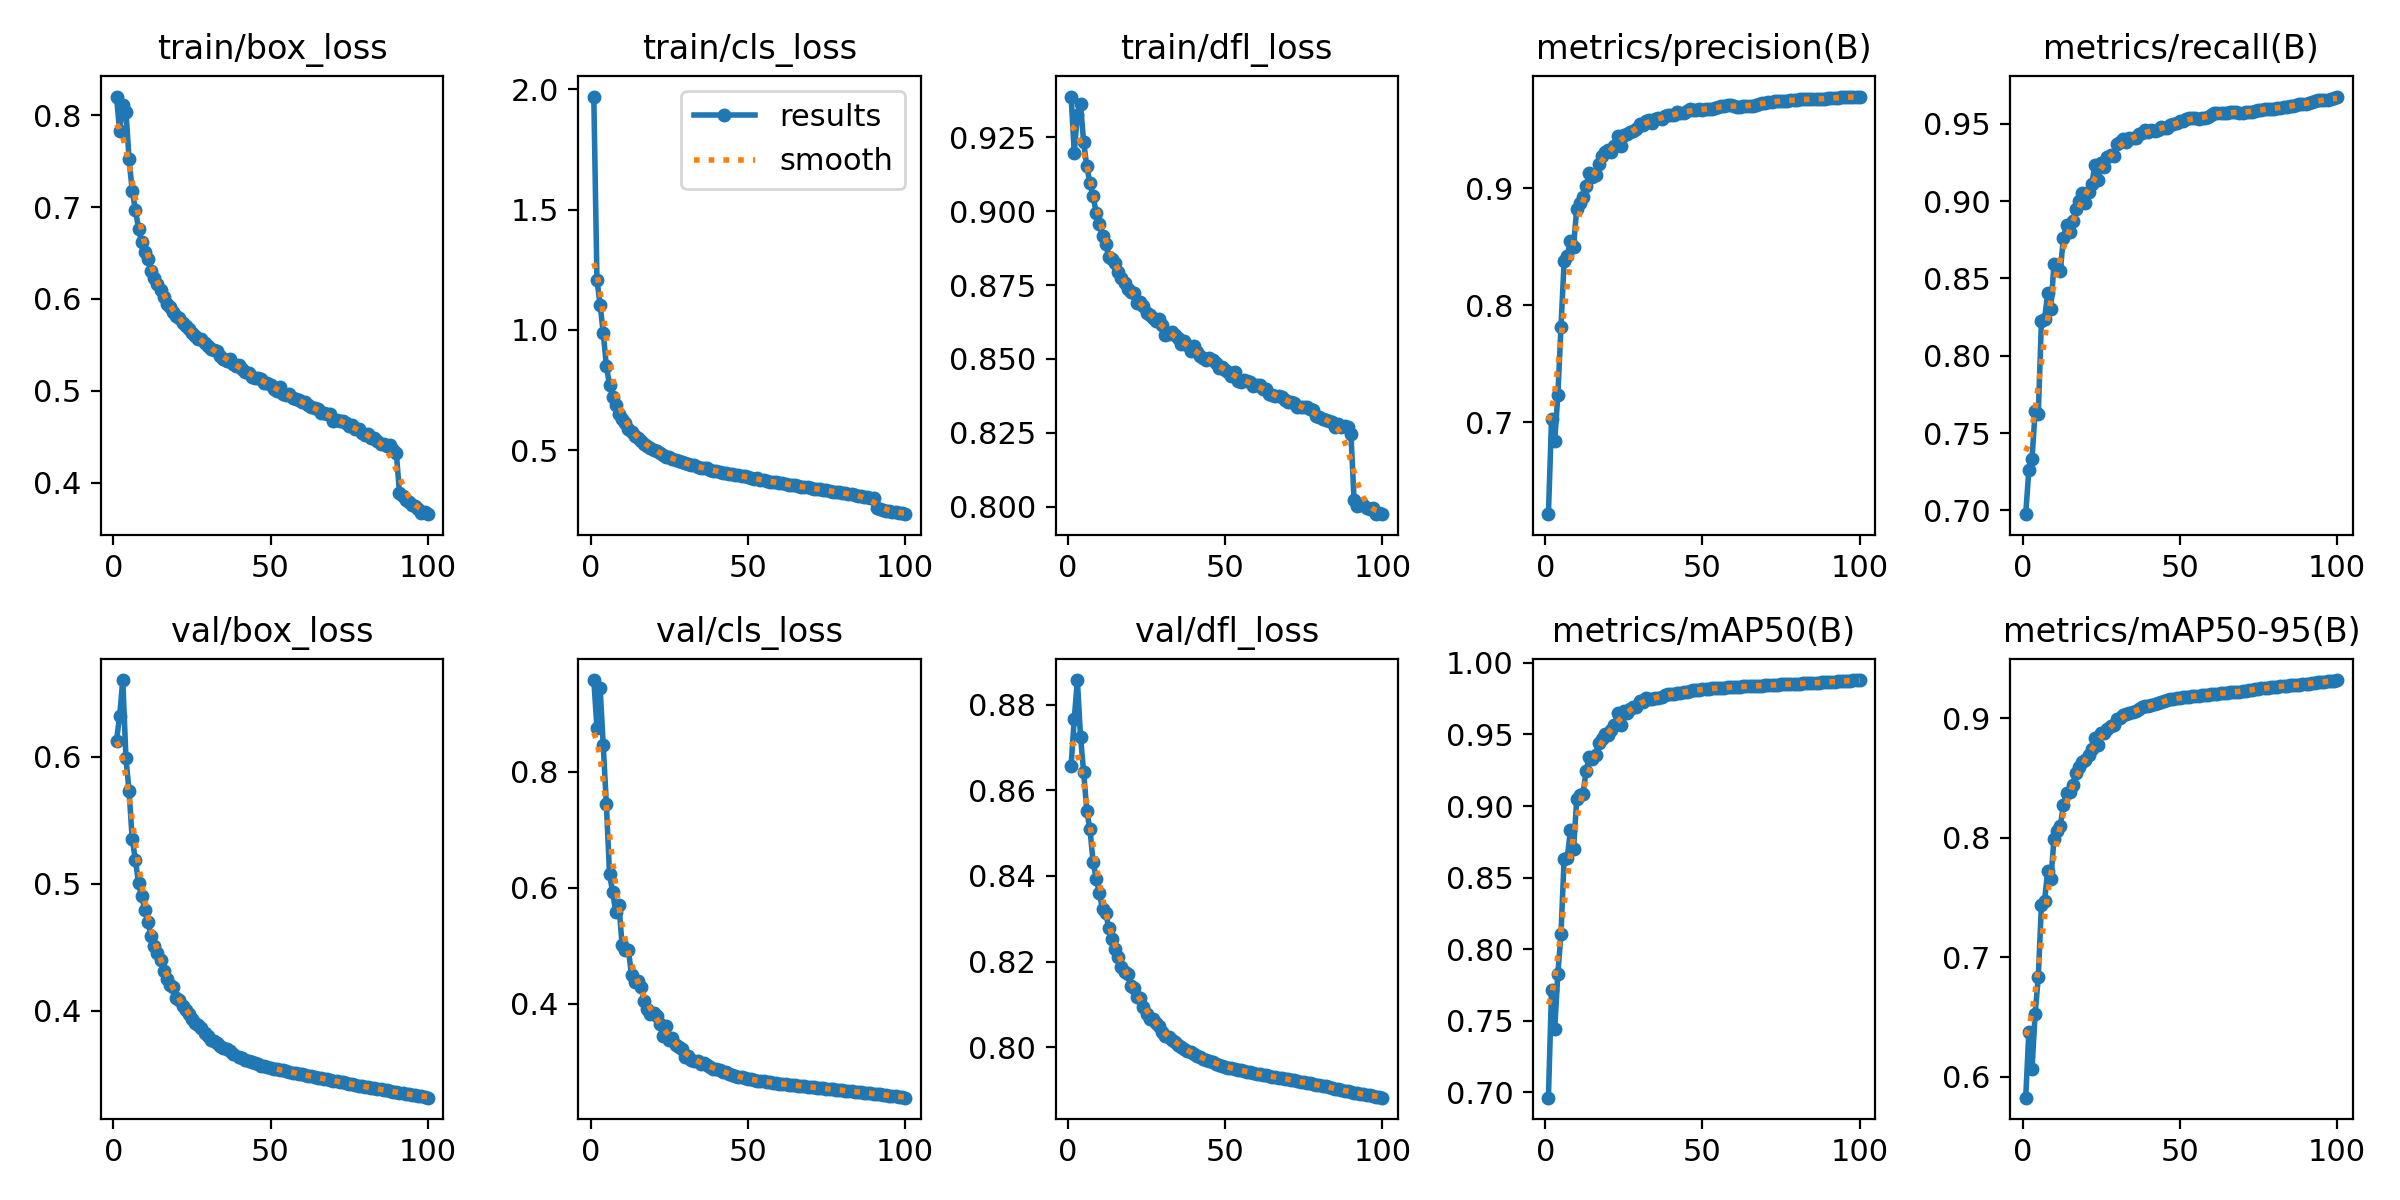

The file beside this chart, header and first rows:
epoch, time, train/box_loss, train/cls_loss, train/dfl_loss, metrics/precision(B), metrics/recall(B), metrics/mAP50(B), metrics/mAP50-95(B), val/box_loss, val/cls_loss, val/dfl_loss, lr/pg0, lr/pg1, lr/pg2
1, 376.2, 0.8201, 1.969, 0.9388, 0.6214, 0.6975, 0.6963, 0.5825, 0.6127, 0.9581, 0.8658, 0.003331, 0.003331, 0.003331
2, 728.8, 0.7825, 1.208, 0.9199, 0.7026, 0.7262, 0.7719, 0.6378, 0.632, 0.8759, 0.8767, 0.006598, 0.006598, 0.006598
3, 1070, 0.8115, 1.106, 0.9327, 0.6838, 0.733, 0.7441, 0.6063, 0.6603, 0.9447, 0.8858, 0.009799, 0.009799, 0.009799
4, 1410, 0.8037, 0.9876, 0.9361, 0.723, 0.7641, 0.7828, 0.6528, 0.5989, 0.846, 0.8725, 0.009703, 0.009703, 0.009703
5, 1750, 0.7521, 0.85, 0.9233, 0.7813, 0.7622, 0.8105, 0.6832, 0.5729, 0.7439, 0.8642, 0.009604, 0.009604, 0.009604
6, 2090, 0.7175, 0.7723, 0.9152, 0.8375, 0.8225, 0.8631, 0.7439, 0.535, 0.6239, 0.8551, 0.009505, 0.009505, 0.009505
7, 2428, 0.6971, 0.7234, 0.9094, 0.8421, 0.8236, 0.8638, 0.7474, 0.5191, 0.5923, 0.8509, 0.009406, 0.009406, 0.009406
8, 2766, 0.6766, 0.6868, 0.9052, 0.8548, 0.8406, 0.8829, 0.7727, 0.5006, 0.558, 0.8433, 0.009307, 0.009307, 0.009307
9, 3105, 0.6618, 0.653, 0.8993, 0.8499, 0.8304, 0.8698, 0.7652, 0.4902, 0.5697, 0.8394, 0.009208, 0.009208, 0.009208
10, 3446, 0.6505, 0.6306, 0.8955, 0.8824, 0.8594, 0.9046, 0.7991, 0.4797, 0.5014, 0.8359, 0.009109, 0.009109, 0.009109
11, 3824, 0.6436, 0.6125, 0.8915, 0.8875, 0.8574, 0.9075, 0.8058, 0.4704, 0.4935, 0.8322, 0.00901, 0.00901, 0.00901
12, 4161, 0.6299, 0.5894, 0.8889, 0.8923, 0.8551, 0.9087, 0.8101, 0.4593, 0.4936, 0.8313, 0.008911, 0.008911, 0.008911
13, 4498, 0.6228, 0.5753, 0.8846, 0.9022, 0.8762, 0.9245, 0.8272, 0.4514, 0.4496, 0.8279, 0.008812, 0.008812, 0.008812
14, 4835, 0.6166, 0.5613, 0.8838, 0.9133, 0.8845, 0.9341, 0.8374, 0.4454, 0.4373, 0.8252, 0.008713, 0.008713, 0.008713
15, 5174, 0.61, 0.5519, 0.8823, 0.9099, 0.8801, 0.933, 0.8385, 0.44, 0.4392, 0.823, 0.008614, 0.008614, 0.008614
16, 5513, 0.6018, 0.5381, 0.8793, 0.9109, 0.887, 0.9353, 0.8444, 0.4312, 0.4296, 0.821, 0.008515, 0.008515, 0.008515
17, 5882, 0.5944, 0.5262, 0.8774, 0.9209, 0.8946, 0.9442, 0.8546, 0.4255, 0.4045, 0.8186, 0.008416, 0.008416, 0.008416
18, 6221, 0.5918, 0.5189, 0.8756, 0.927, 0.8998, 0.9467, 0.8593, 0.4204, 0.392, 0.8176, 0.008317, 0.008317, 0.008317
19, 6671, 0.5863, 0.5096, 0.8737, 0.9309, 0.9054, 0.9504, 0.8632, 0.419, 0.3825, 0.817, 0.008218, 0.008218, 0.008218
20, 7120, 0.5819, 0.5015, 0.8726, 0.9325, 0.8985, 0.9494, 0.8654, 0.4101, 0.3847, 0.8143, 0.008119, 0.008119, 0.008119
21, 7571, 0.5795, 0.4959, 0.8724, 0.9309, 0.9062, 0.953, 0.8694, 0.4085, 0.38, 0.8138, 0.00802, 0.00802, 0.00802
22, 8024, 0.5738, 0.4876, 0.8689, 0.936, 0.9107, 0.9568, 0.8746, 0.4036, 0.3649, 0.8117, 0.007921, 0.007921, 0.007921
23, 8473, 0.5706, 0.4818, 0.8693, 0.9443, 0.9231, 0.965, 0.8839, 0.4011, 0.3445, 0.8114, 0.007822, 0.007822, 0.007822
24, 9123, 0.5668, 0.4747, 0.8679, 0.9363, 0.9133, 0.9569, 0.8773, 0.3973, 0.3618, 0.8094, 0.007723, 0.007723, 0.007723
25, 9860, 0.5629, 0.4727, 0.8655, 0.9453, 0.9246, 0.9664, 0.8876, 0.3936, 0.3373, 0.8078, 0.007624, 0.007624, 0.007624
26, 10616, 0.5599, 0.4647, 0.8649, 0.9458, 0.9223, 0.9648, 0.8878, 0.3904, 0.3421, 0.8066, 0.007525, 0.007525, 0.007525
27, 11383, 0.5564, 0.4619, 0.864, 0.9478, 0.9286, 0.968, 0.891, 0.3891, 0.3294, 0.8066, 0.007426, 0.007426, 0.007426
28, 12138, 0.5562, 0.4582, 0.8628, 0.949, 0.9296, 0.9691, 0.8937, 0.3867, 0.326, 0.8055, 0.007327, 0.007327, 0.007327
29, 12834, 0.5522, 0.4527, 0.8635, 0.9508, 0.9294, 0.9695, 0.8948, 0.383, 0.3225, 0.8049, 0.007228, 0.007228, 0.007228
30, 13457, 0.5486, 0.447, 0.8616, 0.9551, 0.9368, 0.9734, 0.8993, 0.38, 0.3093, 0.8036, 0.007129, 0.007129, 0.007129
31, 14065, 0.5457, 0.4438, 0.8581, 0.9542, 0.9381, 0.9729, 0.9004, 0.3772, 0.3096, 0.8025, 0.00703, 0.00703, 0.00703
32, 14662, 0.544, 0.4407, 0.8585, 0.9574, 0.9399, 0.9752, 0.9027, 0.3761, 0.3036, 0.8024, 0.006931, 0.006931, 0.006931
33, 15320, 0.5439, 0.4388, 0.859, 0.9582, 0.9384, 0.975, 0.9033, 0.3745, 0.3026, 0.8017, 0.006832, 0.006832, 0.006832
34, 15981, 0.5385, 0.4302, 0.858, 0.9556, 0.9407, 0.9747, 0.9042, 0.3728, 0.3015, 0.8011, 0.006733, 0.006733, 0.006733
35, 16641, 0.5352, 0.4293, 0.8571, 0.9592, 0.9407, 0.9758, 0.9057, 0.3712, 0.2972, 0.8006, 0.006634, 0.006634, 0.006634
36, 17304, 0.533, 0.4269, 0.855, 0.9598, 0.9406, 0.9757, 0.9064, 0.3698, 0.298, 0.8001, 0.006535, 0.006535, 0.006535
37, 17953, 0.5344, 0.426, 0.8562, 0.959, 0.9435, 0.9764, 0.9075, 0.3682, 0.2957, 0.7997, 0.006436, 0.006436, 0.006436
38, 18612, 0.5294, 0.4204, 0.8548, 0.9613, 0.9443, 0.9775, 0.9093, 0.3665, 0.2914, 0.7991, 0.006337, 0.006337, 0.006337
39, 19271, 0.5274, 0.4154, 0.8527, 0.9621, 0.946, 0.9782, 0.9103, inf, 0.2881, 0.7988, 0.006238, 0.006238, 0.006238
40, 19933, 0.5279, 0.4158, 0.8544, 0.9627, 0.9447, 0.9782, 0.9103, 0.3642, 0.2875, 0.7985, 0.006139, 0.006139, 0.006139
41, 20592, 0.5235, 0.4116, 0.8523, 0.9623, 0.9456, 0.9783, 0.911, 0.3627, 0.2858, 0.798, 0.00604, 0.00604, 0.00604
42, 21254, 0.5209, 0.4078, 0.851, 0.9646, 0.9452, 0.9787, 0.9118, 0.3615, 0.2832, 0.7976, 0.005941, 0.005941, 0.005941
43, 21922, 0.5197, 0.4057, 0.8504, 0.9644, 0.9459, 0.979, 0.9125, 0.3604, 0.2821, 0.7973, 0.005842, 0.005842, 0.005842
44, 22584, 0.5155, 0.4022, 0.8495, 0.9638, 0.948, 0.9796, 0.9135, 0.3598, 0.2798, 0.797, 0.005743, 0.005743, 0.005743
45, 23249, 0.5146, 0.4005, 0.8502, 0.9655, 0.9473, 0.9799, 0.9143, 0.359, 0.2784, 0.7968, 0.005644, 0.005644, 0.005644
46, 23913, 0.5138, 0.3996, 0.8497, 0.9676, 0.9473, 0.9806, 0.9155, 0.3581, 0.2753, 0.7965, 0.005545, 0.005545, 0.005545
47, 24578, 0.5135, 0.3972, 0.8485, 0.9665, 0.949, 0.9808, 0.9158, 0.3571, 0.2746, 0.7962, 0.005446, 0.005446, 0.005446
48, 25243, 0.5088, 0.3941, 0.847, 0.9666, 0.9496, 0.9809, 0.9163, 0.3565, 0.2737, 0.7959, 0.005347, 0.005347, 0.005347
49, 25907, 0.5087, 0.3925, 0.8473, 0.9673, 0.9502, 0.9812, 0.9168, 0.3558, 0.2725, 0.7957, 0.005248, 0.005248, 0.005248
50, 26572, 0.5069, 0.3894, 0.8462, 0.967, 0.9516, 0.9816, 0.9172, 0.3552, 0.2713, 0.7954, 0.005149, 0.005149, 0.005149
51, 27232, 0.5021, 0.3844, 0.8457, 0.9676, 0.952, 0.9817, 0.9176, 0.3546, 0.27, 0.7952, 0.00505, 0.00505, 0.00505
52, 27903, 0.5, 0.3808, 0.8444, 0.9678, 0.9529, 0.982, 0.918, 0.3541, 0.2688, 0.7951, 0.004951, 0.004951, 0.004951
53, 28554, 0.504, 0.3839, 0.8456, 0.9676, 0.9538, 0.9822, 0.9182, 0.3538, 0.2681, 0.795, 0.004852, 0.004852, 0.004852
54, 29184, 0.4965, 0.3767, 0.8425, 0.9683, 0.9534, 0.9823, 0.9186, 0.3532, 0.2673, 0.7948, 0.004753, 0.004753, 0.004753
55, 29853, 0.4951, 0.3778, 0.8422, 0.9689, 0.9537, 0.9824, 0.9187, 0.3526, 0.2667, 0.7946, 0.004654, 0.004654, 0.004654
56, 30521, 0.4965, 0.3752, 0.8429, 0.9705, 0.9528, 0.9825, 0.919, 0.3522, 0.266, 0.7944, 0.004555, 0.004555, 0.004555
57, 31194, 0.4923, 0.3704, 0.8425, 0.9701, 0.9536, 0.9827, 0.9192, 0.3516, 0.2654, 0.7943, 0.004456, 0.004456, 0.004456
58, 31861, 0.4908, 0.3685, 0.8421, 0.9708, 0.9539, 0.9828, 0.9196, 0.351, 0.2644, 0.7941, 0.004357, 0.004357, 0.004357
59, 32526, 0.4902, 0.369, 0.8408, 0.9708, 0.9542, 0.9829, 0.9199, 0.3505, 0.2639, 0.794, 0.004258, 0.004258, 0.004258
60, 33190, 0.4877, 0.364, 0.8413, 0.9698, 0.9556, 0.983, 0.92, 0.35, 0.263, 0.7938, 0.004159, 0.004159, 0.004159
... 40 more rows
